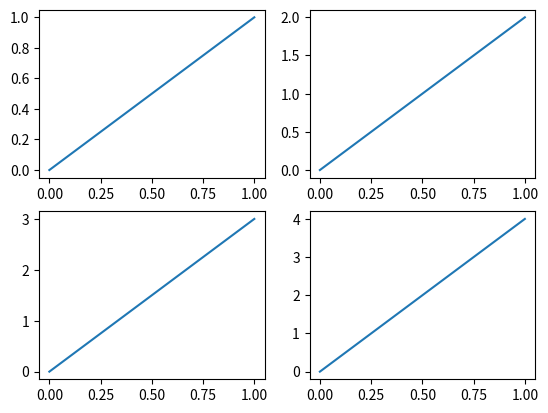
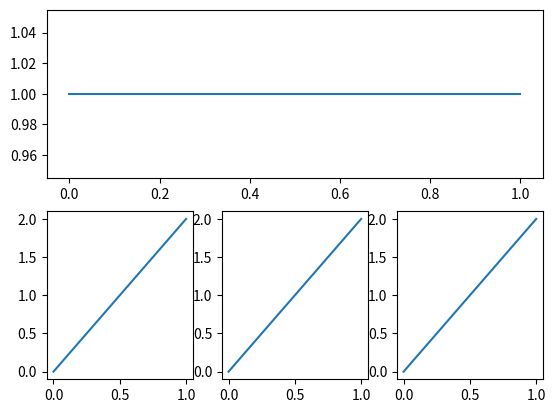

These charts were generated, in order, by the following Python code:
import matplotlib.pyplot as plt

# 设置画布，默认第一块画布
plt.figure()

# 在2×2中选取第一块区域
plt.subplot(2,2,1)
# 绘制点线图[0,0]到[1,1]
plt.plot([0,1],[0,1])

# 在2×2中选选取第二块区域
plt.subplot(2,2,2)
# 绘制点线图[0,0]到[1,2]
plt.plot([0,1],[0,2])

plt.subplot(2,2,3)
plt.plot([0,1],[0,3])

plt.subplot(2,2,4)
plt.plot([0,1],[0,4])

# 设置第二块画布
plt.figure(num=2)

plt.subplot(2,1,1)
plt.plot([0,1],[1,1])

plt.subplot(2,3,4)
plt.plot([0,1],[0,2])

plt.subplot(2,3,5)
plt.plot([0,1],[0,2])

plt.subplot(2,3,6)
plt.plot([0,1],[0,2])

plt.show()